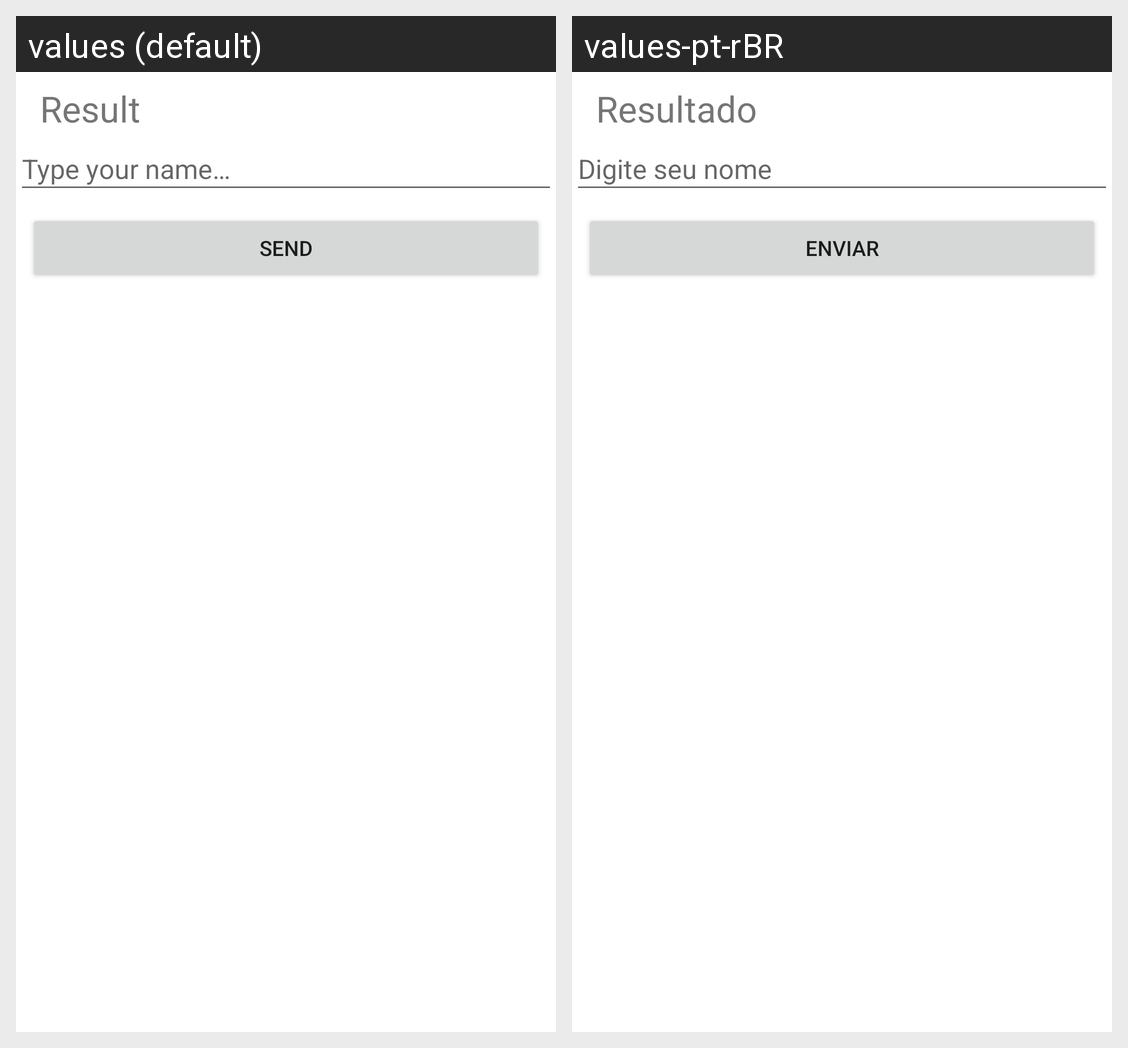

This grid shows one Android layout under two languages. Give, for every string resource on the screen, its name, the default text and each shown locale's text.
Android screen res/layout/activity_main.xml rendered under 2 locales, left to right: values (default), values-pt-rBR. Device: Nexus 5 (rendered at 1080×1920; each locale shown at half size, 540×960, under a caption strip naming it); theme Theme.Android_Introducao.
Strings drawn on this screen, with the default value and each locale's value (text and hints the layout hard-codes, and strings that could not be matched under every locale, appear in the picture but are not listed):

result
  values: Result
  values-pt-rBR: Resultado

type_your_name
  values: Type your name…
  values-pt-rBR: Digite seu nome

send
  values: Send
  values-pt-rBR: Enviar
